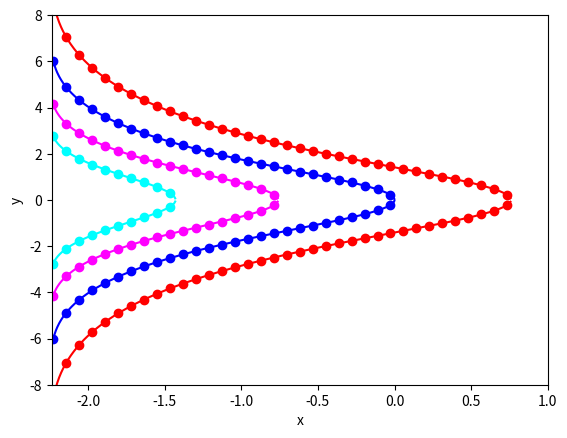

Write the Python code that produced this figure.
# %%
import numpy as np
import matplotlib.pyplot as plt
import scipy.integrate as sc

# y^2 = f(x)
def y2(x, C):
    return C * np.exp(-2 * np.arcsin(x / np.sqrt(5))) -2

def analytical_solution(xs, C):
    # y^2 values for xs
    y2s = y2(xs, C)  

    # we have an expression for y^2 so we need to visualize two branches
    return (-np.sqrt(y2s), np.sqrt(y2s))

# First problem expressed in the form F(x, y) = y'
def model(y, x):
    return -(y ** 2 + 2) / (y * np.sqrt(5 - x ** 2))

# basicly avoid rendering points near y = 0
def find_points_to_render(ys, threshold):
    points_to_include = 0
    for y in ys:
        if np.abs(y) < threshold or np.isnan(y):
            break
        points_to_include = points_to_include + 1
    return points_to_include

cs = [ 0.5, 1, 2, 4 ]
colors = [ 'cyan', 'magenta', 'blue', 'red' ]

x_start, x_end, steps = -np.sqrt(5) + 0.01, 2, 1000
xs = np.linspace(x_start, x_end, steps)

plt.xlim(-np.sqrt(5), 1)
plt.ylim(-8, 8)

threshold = 0.01

plt.xlabel("x")
plt.ylabel("y")

for c, color in zip(cs, colors):
    
    # before plotting make sure we don't include if
    # derivative starts to go haywire (in this case where y = 0)
    y0 = np.sqrt(y2(xs[0], c))
    ys2_lower, ys2_upper = sc.odeint(model, -y0, xs), sc.odeint(model, y0, xs)
    N, M = find_points_to_render(ys2_lower, threshold), find_points_to_render(ys2_upper, threshold)

    # plot numerical solution branches
    plt.scatter(xs[:N:20], ys2_lower[:N:20], color=color)
    plt.scatter(xs[:M:20], ys2_upper[:M:20], color=color)

    # plot analytical solution branches
    ys1_lower, ys1_upper = analytical_solution(xs, c)
    plt.plot(xs, ys1_lower, color=color)
    plt.plot(xs, ys1_upper, color=color)

# %%
